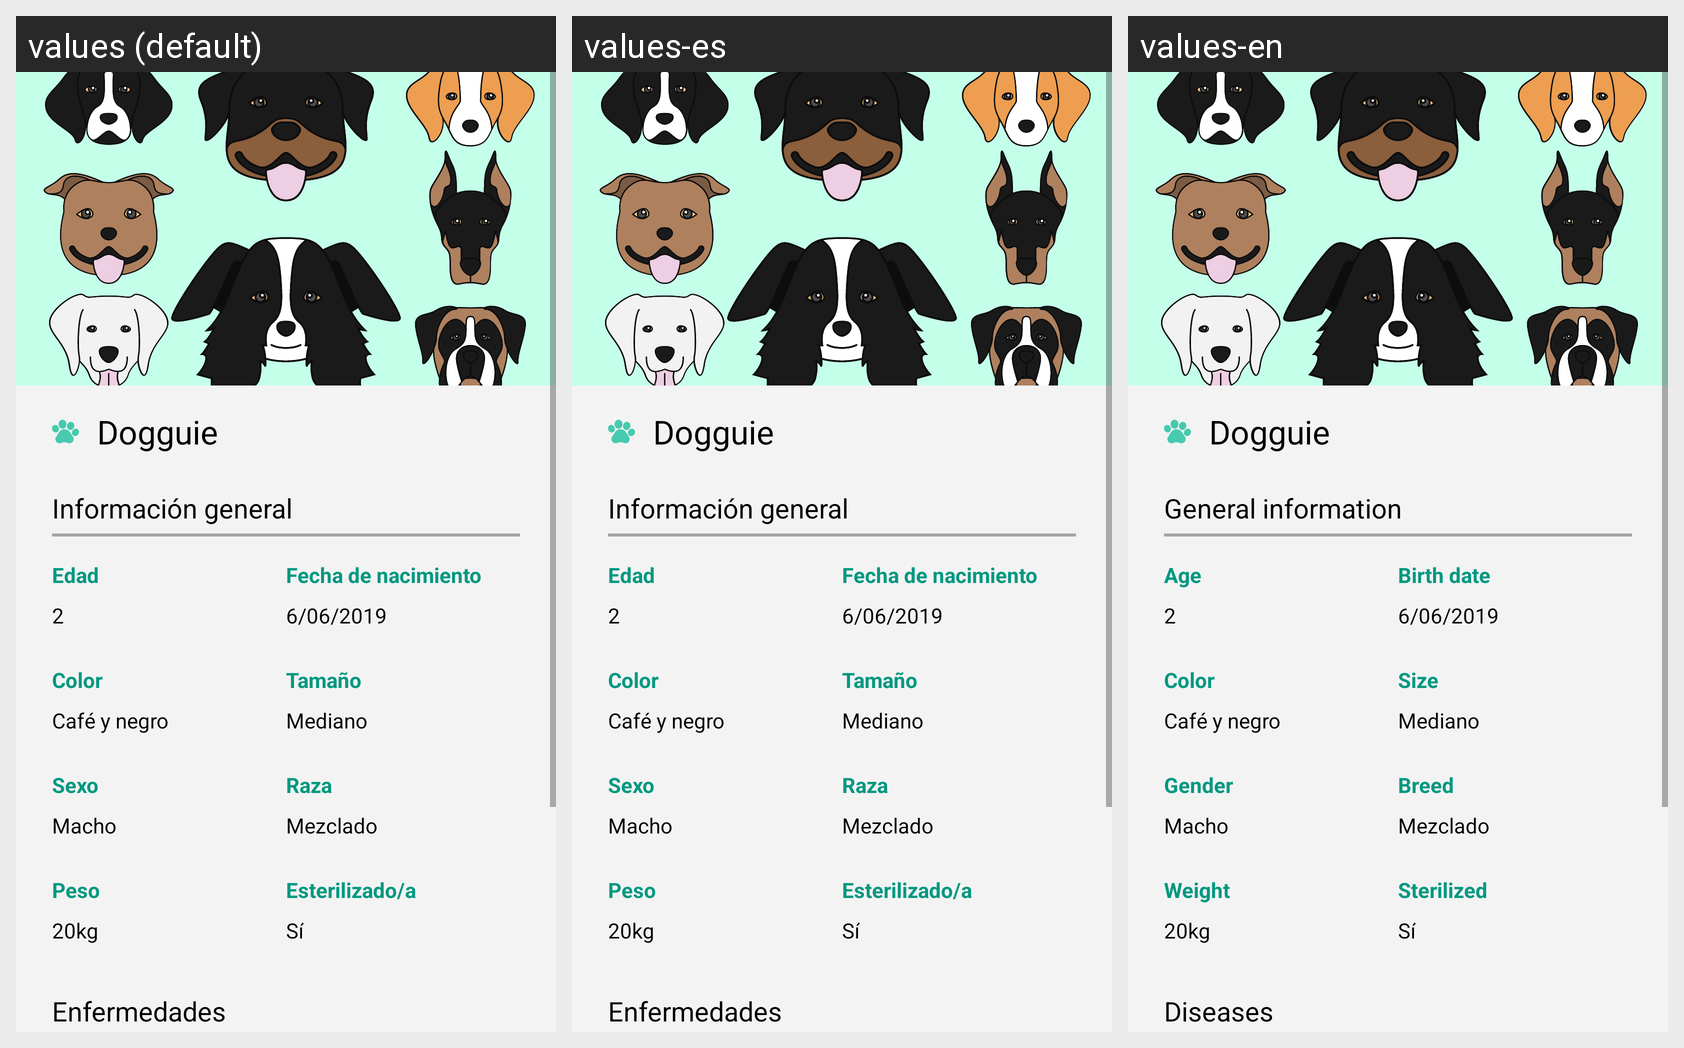

Here is an Android app screen in its default locale and in the app's own translations. Write out the translated-string differences for the strings that appear on this screen.
Android screen res/layout/fragment_dog_details.xml rendered under 3 locales, left to right: values (default), values-es, values-en. Device: Nexus 5 (rendered at 1080×1920; each locale shown at half size, 540×960, under a caption strip naming it); theme Theme.LifeDogApp.
Strings drawn on this screen, with the default value and each locale's value (text and hints the layout hard-codes, and strings that could not be matched under every locale, appear in the picture but are not listed):

title_general_info
  values: Información general
  values-es: Información general
  values-en: General information

dog_age
  values: Edad
  values-es: Edad
  values-en: Age

dog_birth_date
  values: Fecha de nacimiento
  values-es: Fecha de nacimiento
  values-en: Birth date

dog_color
  values: Color
  values-es: Color
  values-en: Color

dog_size
  values: Tamaño
  values-es: Tamaño
  values-en: Size

dog_gender
  values: Sexo
  values-es: Sexo
  values-en: Gender

dog_breed
  values: Raza
  values-es: Raza
  values-en: Breed

dog_weight
  values: Peso
  values-es: Peso
  values-en: Weight

sterilized_dog
  values: Esterilizado/a
  values-es: Esterilizado/a
  values-en: Sterilized

title_diseases
  values: Enfermedades
  values-es: Enfermedades
  values-en: Diseases
